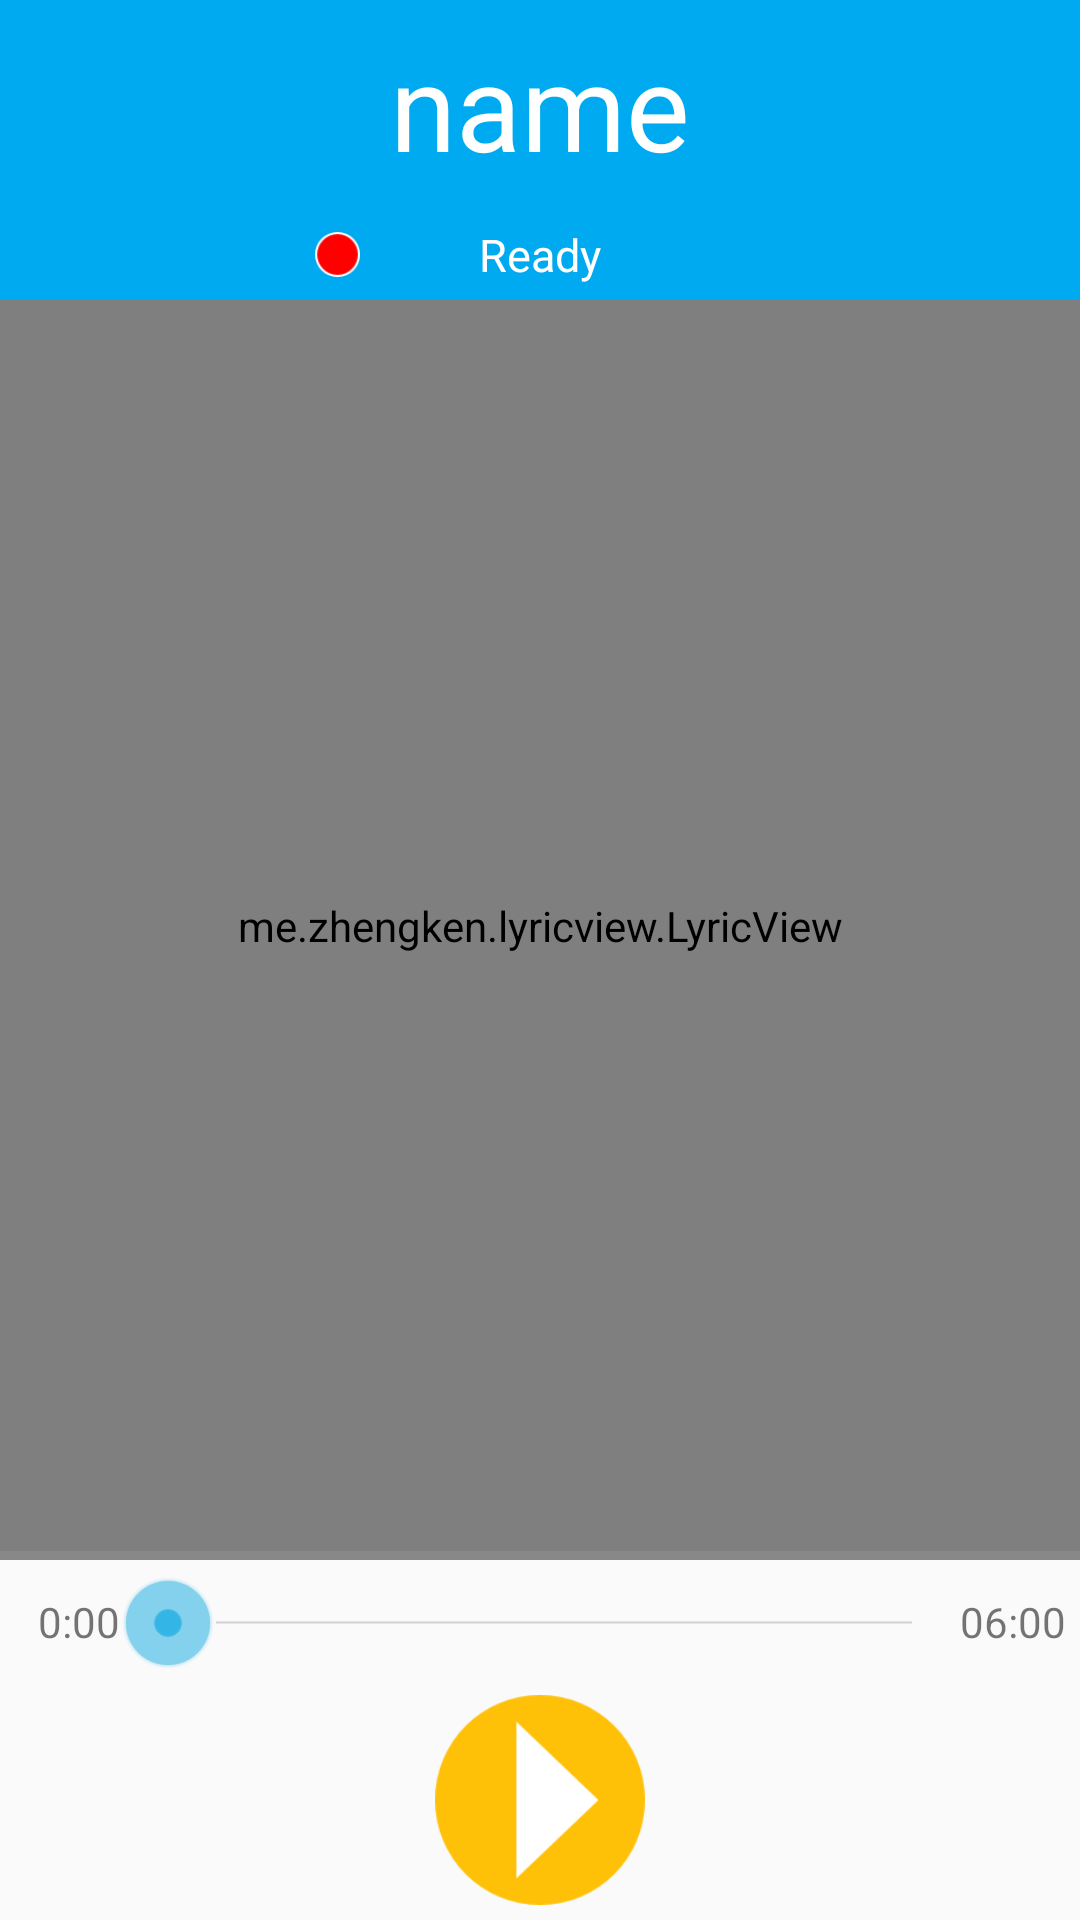

Write the Android layout XML for this screen, with the resource values it uses.
<!-- AndroidManifest.xml: application theme AppTheme -->
<!-- res/layout/activity_record.xml -->
<?xml version="1.0" encoding="utf-8"?>
<LinearLayout xmlns:android="http://schemas.android.com/apk/res/android"
    xmlns:app="http://schemas.android.com/apk/res-auto"
    xmlns:tools="http://schemas.android.com/tools"
    android:layout_width="match_parent"
    android:layout_height="match_parent"
    android:orientation="vertical"
    tools:context="com.example.rpm.sing.RecordActivity">

    <LinearLayout
        android:layout_width="match_parent"
        android:layout_height="100dp"
        android:background="#00aaf0"
        android:orientation="vertical">

        <RelativeLayout
            android:layout_width="match_parent"
            android:layout_height="70dp">

            
                
                
                
                
                
                
                

            <TextView
                android:id="@+id/record_name"
                android:layout_width="240dp"
                android:layout_height="70dp"
                android:layout_centerInParent="true"
                android:gravity="center"
                android:text="name"
                android:textColor="#FFFFFF"
                android:textSize="40sp" />
        </RelativeLayout>

        <RelativeLayout
            android:layout_width="match_parent"
            android:layout_height="match_parent">

            <ImageView
                android:id="@+id/ready_img"
                android:layout_width="15dp"
                android:layout_height="15dp"
                android:layout_centerVertical="true"
                android:background="@drawable/alert"
                android:layout_toLeftOf="@id/title_ready_text" />

            <TextView
                android:id="@+id/title_ready_text"
                android:layout_width="120dp"
                android:layout_height="30dp"
                android:layout_centerInParent="true"
                android:gravity="center"
                android:text="Ready"
                android:textColor="#FFFFFF"
                android:textSize="15sp" />
        </RelativeLayout>


    </LinearLayout>

    <LinearLayout
        android:layout_width="match_parent"
        android:layout_height="0dp"
        android:layout_weight="1"
        android:orientation="vertical">

        <me.zhengken.lyricview.LyricView
            android:id="@+id/lyric_view"
            app:highlightColor="#00aaf0"
            android:layout_width="match_parent"
            android:layout_height="match_parent" />

    </LinearLayout>

    <LinearLayout
        android:layout_width="match_parent"
        android:layout_height="3dp"
        android:background="#888888">

    </LinearLayout>

    <LinearLayout
        android:layout_width="match_parent"
        android:layout_height="120dp"
        android:orientation="vertical">

        <LinearLayout
            android:layout_width="match_parent"
            android:layout_height="40dp"
            android:layout_marginTop="5dp"
            android:orientation="horizontal">

            <TextView
                android:id="@+id/recort_current_text"
                android:layout_width="0dp"
                android:layout_height="40dp"
                android:layout_weight="1"
                android:gravity="right"
                android:text="0:00" />

            <SeekBar
                android:id="@+id/seek_bar"
                style="@android:style/Widget.Holo.SeekBar"
                android:layout_width="280dp"
                android:layout_height="wrap_content"
                android:max="100"
                android:layout_gravity="center_horizontal"
                android:progress="0" />

            <TextView
                android:id="@+id/record_time_text"
                android:layout_width="0dp"
                android:layout_height="40dp"
                android:layout_weight="1"
                android:paddingTop="6dp"
                android:gravity="left"
                android:text="06:00"

                />
        </LinearLayout>

        <ImageButton
            android:id="@+id/record_start"
            android:layout_width="70dp"
            android:layout_height="70dp"
            android:layout_gravity="center_horizontal"
            android:background="@drawable/start" />

    </LinearLayout>


</LinearLayout>
<!-- resources referenced by this layout -->
<resources>
  <!-- drawable alert: png bitmap (drawable, 1150 bytes) -->
  <!-- drawable left_icon: png bitmap (drawable, 970 bytes) -->
  <!-- drawable start: png bitmap (drawable, 3628 bytes) -->
  <style name="AppTheme" parent="Theme.AppCompat.Light.DarkActionBar">
          
  
          <item name="colorPrimary">@color/colorPrimary</item>
          <item name="colorPrimaryDark">@color/colorPrimaryDark</item>
          <item name="colorAccent">@color/colorAccent</item>
      </style>
  <color name="colorPrimary">#FF00B0F0</color>
  <color name="colorPrimaryDark">#00b0f0</color>
  <color name="colorAccent">#FF4081</color>
</resources>
